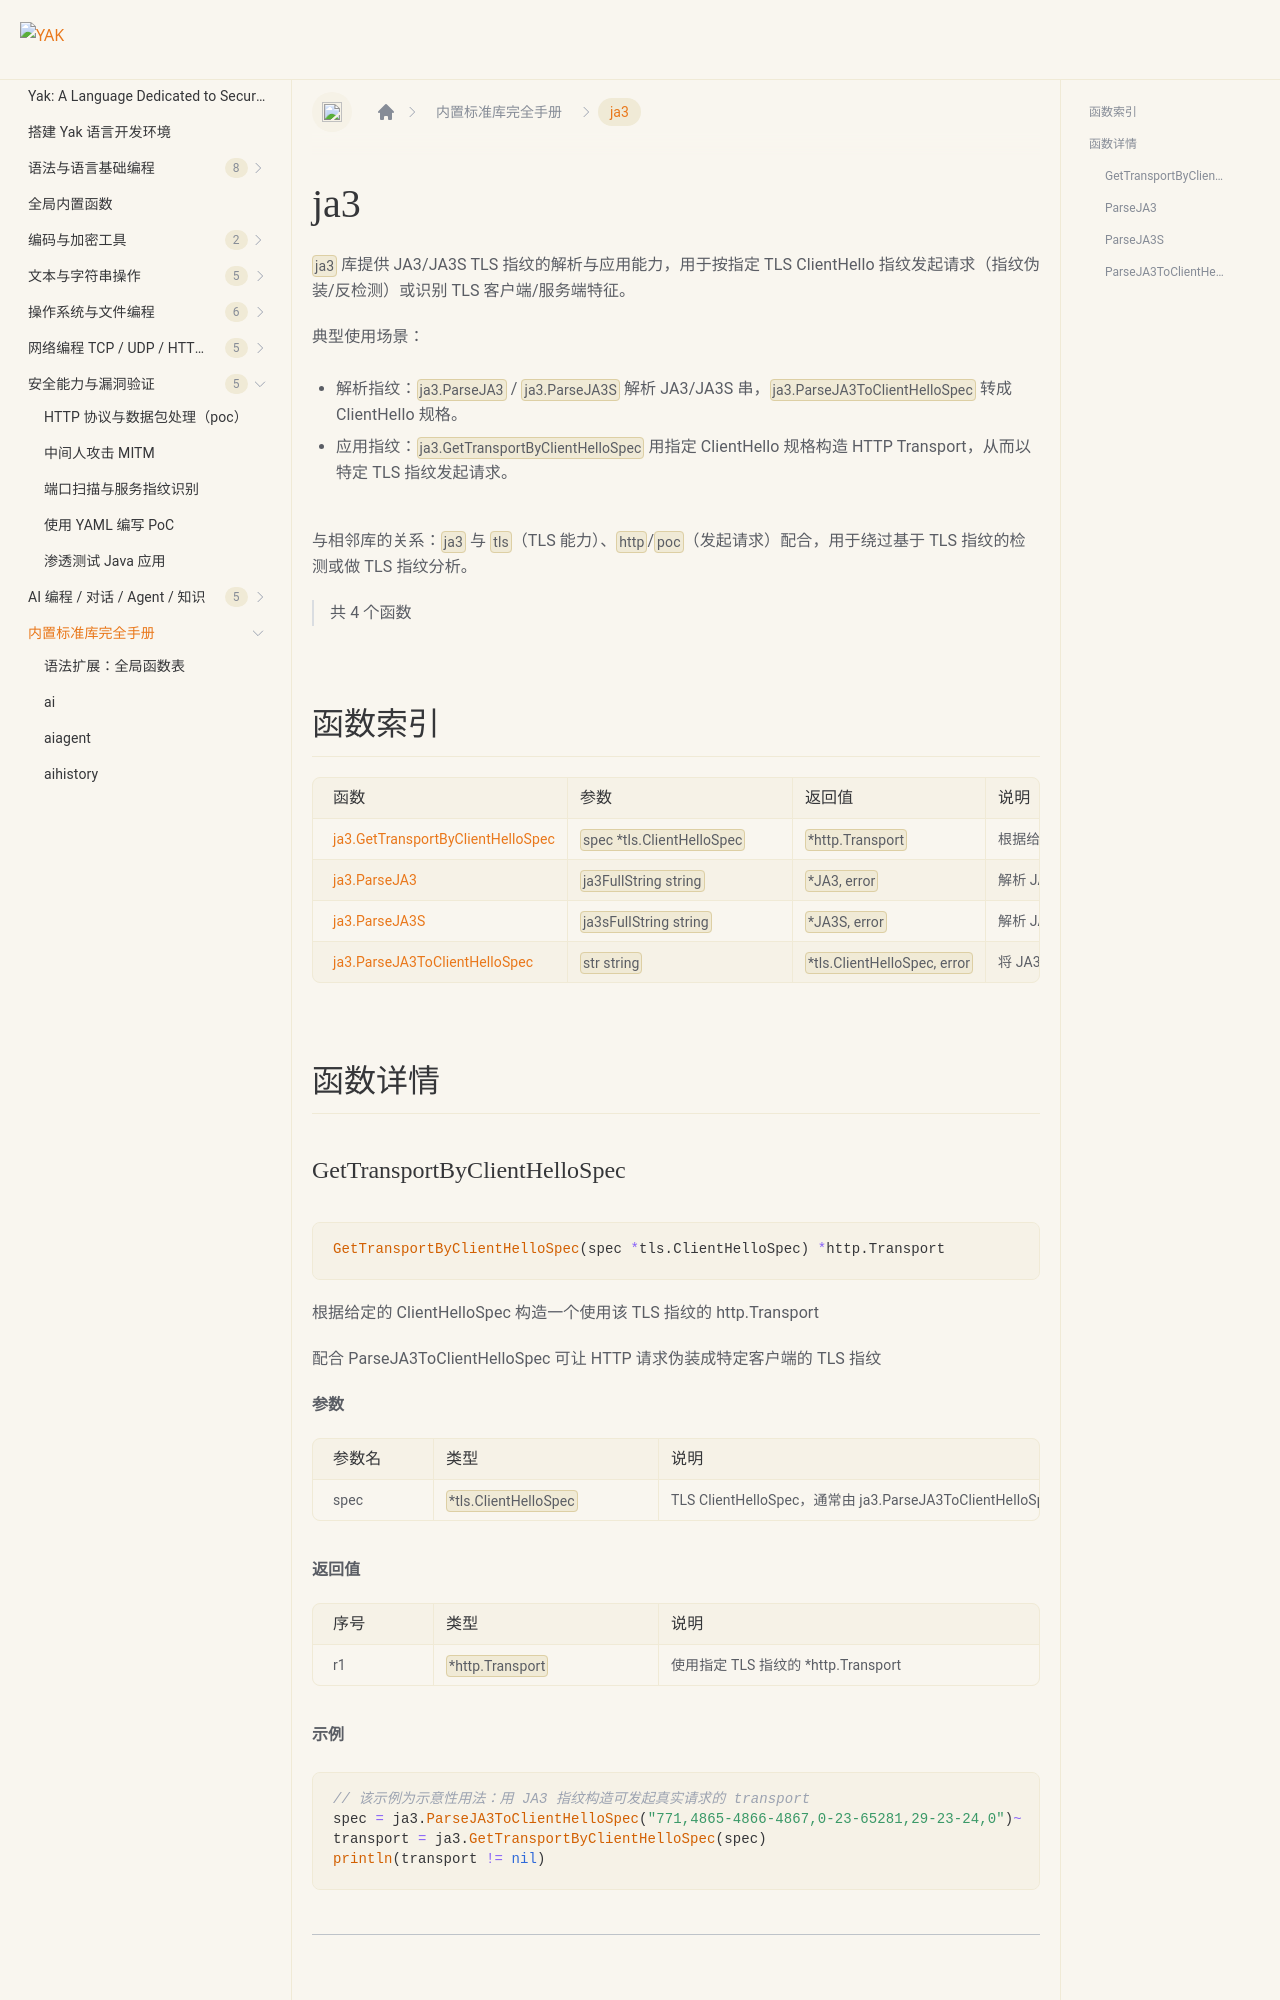

repository: yaklang/yaklang.github.io · page: en/docs/api/ja3/index.html · generator: docusaurus

# ja3 {#library-ja3}

`ja3` 库提供 JA3/JA3S TLS 指纹的解析与应用能力，用于按指定 TLS ClientHello 指纹发起请求（指纹伪装/反检测）或识别 TLS 客户端/服务端特征。

典型使用场景：

- 解析指纹：`ja3.ParseJA3` / `ja3.ParseJA3S` 解析 JA3/JA3S 串，`ja3.ParseJA3ToClientHelloSpec` 转成 ClientHello 规格。
- 应用指纹：`ja3.GetTransportByClientHelloSpec` 用指定 ClientHello 规格构造 HTTP Transport，从而以特定 TLS 指纹发起请求。

与相邻库的关系：`ja3` 与 `tls`（TLS 能力）、`http`/`poc`（发起请求）配合，用于绕过基于 TLS 指纹的检测或做 TLS 指纹分析。

> 共 4 个函数

## 函数索引

|函数|参数|返回值|说明|
|:--|:--|:--|:--|
| [ja3.GetTransportByClientHelloSpec](#gettransportbyclienthellospec) | `spec *tls.ClientHelloSpec` | `*http.Transport` | 根据给定的 ClientHelloSpec 构造一个使用该 TLS 指纹的 http.Transport |
| [ja3.ParseJA3](#parseja3) | `ja3FullString string` | `*JA3, error` | 解析 JA3 全字符串(由 5 个逗号分隔字段组成)，返回结构化的 JA3 指纹对象 |
| [ja3.ParseJA3S](#parseja3s) | `ja3sFullString string` | `*JA3S, error` | 解析 JA3S 全字符串(由 3 个逗号分隔字段组成)，返回结构化的 JA3S 指纹对象 |
| [ja3.ParseJA3ToClientHelloSpec](#parseja3toclienthellospec) | `str string` | `*tls.ClientHelloSpec, error` | 将 JA3 全字符串转换为 uTLS 的 ClientHelloSpec，用于模拟特定 TLS 客户端指纹 |

## 函数详情
